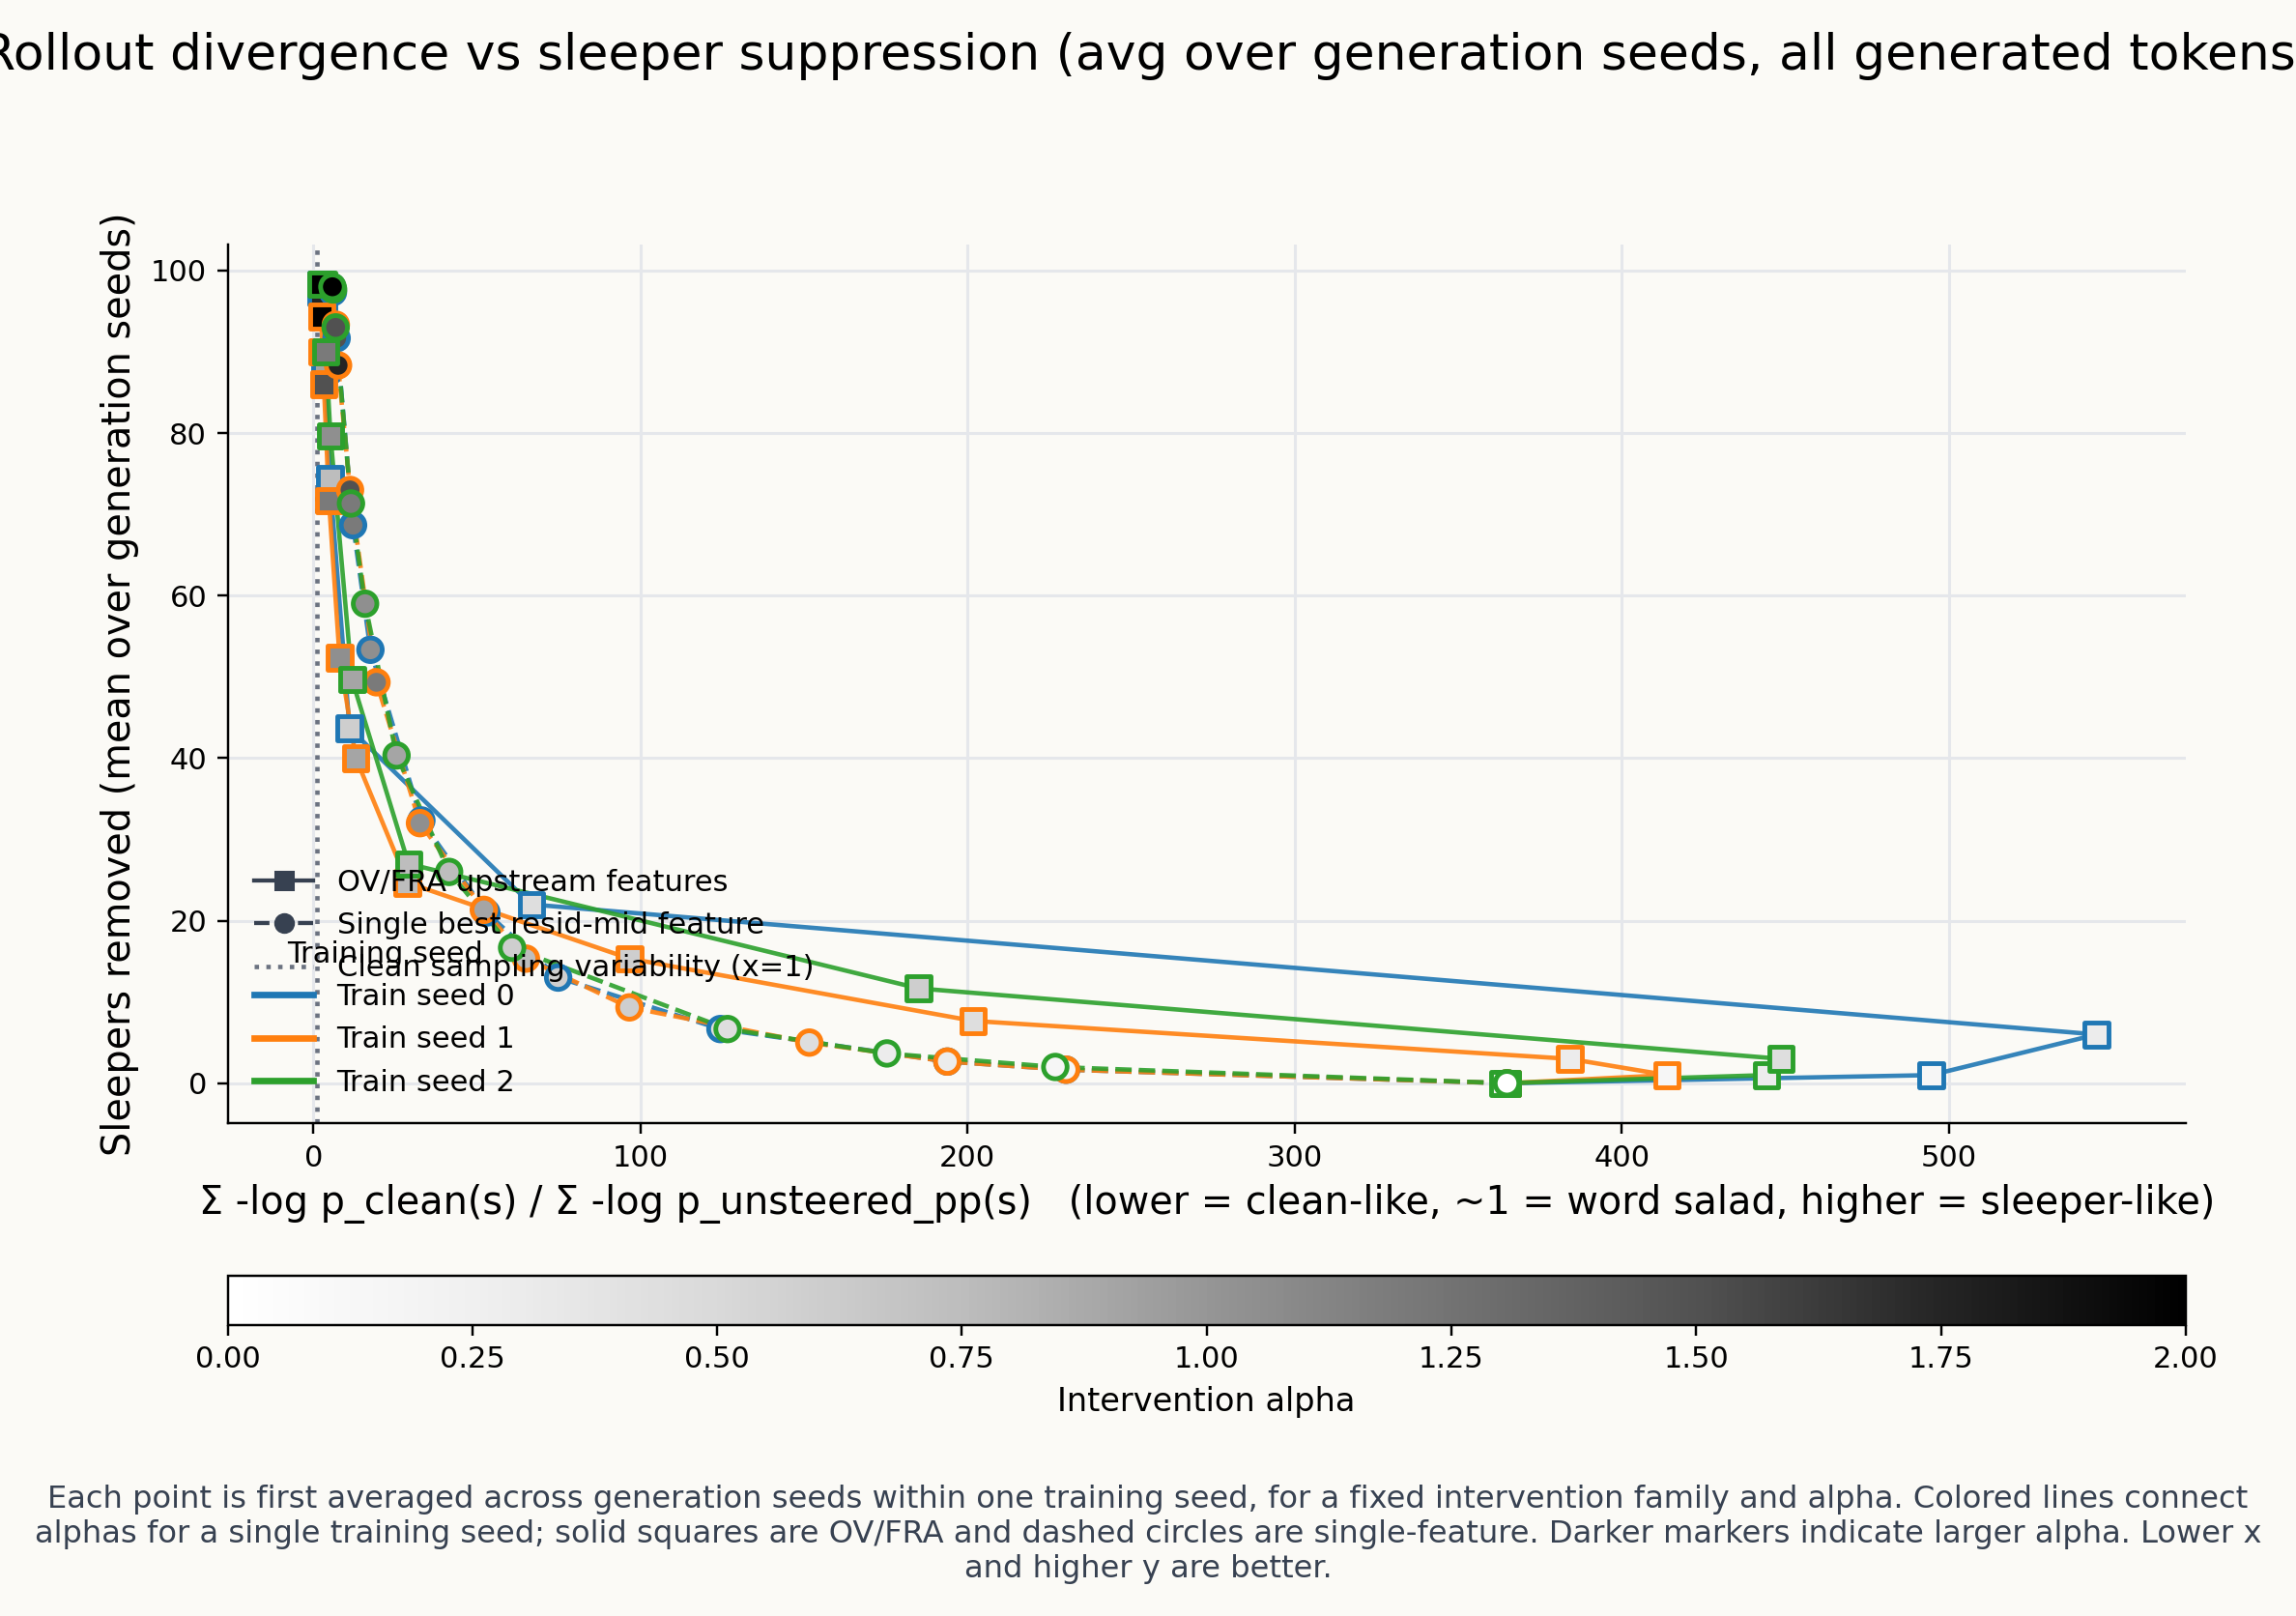

Source data for this figure (header and first rows):
train_seed, family, alpha, x_mean, y_mean, n_generation_seeds
0, OV/FRA, 0.0, 364.9, 0, 3
0, OV/FRA, 0.15, 494.6, 1, 3
0, OV/FRA, 0.3, 545.2, 6, 3
0, OV/FRA, 0.45, 66.63, 22, 3
0, OV/FRA, 0.6, 11.07, 43.67, 3
0, OV/FRA, 0.75, 5.038, 74.33, 3
0, OV/FRA, 0.9, 3.6, 88, 3
0, OV/FRA, 1.05, 3.066, 94.67, 3
0, OV/FRA, 1.2, 2.859, 97, 3
0, OV/FRA, 1.5, 2.599, 98, 3
0, OV/FRA, 1.75, 2.405, 97.33, 3
0, OV/FRA, 2.0, 2.248, 98.33, 3
0, Single feature, 0.0, 364.9, 0, 3
0, Single feature, 0.15, 230.1, 1.667, 3
0, Single feature, 0.3, 193.8, 2.667, 3
0, Single feature, 0.45, 124.5, 6.667, 3
0, Single feature, 0.6, 74.85, 13, 3
0, Single feature, 0.75, 52.91, 21, 3
0, Single feature, 0.9, 33.04, 32.33, 3
0, Single feature, 1.05, 17.46, 53.33, 3
0, Single feature, 1.2, 12.15, 68.67, 3
0, Single feature, 1.5, 7.132, 91.67, 3
0, Single feature, 1.75, 6.003, 97.33, 3
0, Single feature, 2.0, 5.704, 98, 3
1, OV/FRA, 0.0, 364.9, 0, 3
1, OV/FRA, 0.15, 413.8, 1, 3
1, OV/FRA, 0.3, 384, 3, 3
1, OV/FRA, 0.45, 201.7, 7.667, 3
1, OV/FRA, 0.6, 96.7, 15.33, 3
1, OV/FRA, 0.75, 28.79, 24.67, 3
1, OV/FRA, 0.9, 13.01, 40, 3
1, OV/FRA, 1.05, 8.031, 52.33, 3
1, OV/FRA, 1.2, 4.786, 71.67, 3
1, OV/FRA, 1.5, 3.227, 86, 3
1, OV/FRA, 1.75, 2.728, 90, 3
1, OV/FRA, 2.0, 2.507, 94.33, 3
1, Single feature, 0.0, 364.9, 0, 3
1, Single feature, 0.15, 230.1, 1.667, 3
1, Single feature, 0.3, 193.8, 2.667, 3
1, Single feature, 0.45, 151.6, 5, 3
1, Single feature, 0.6, 96.64, 9.333, 3
1, Single feature, 0.75, 65, 15.33, 3
1, Single feature, 0.9, 52.12, 21.33, 3
1, Single feature, 1.05, 32.6, 32, 3
1, Single feature, 1.2, 19.32, 49.33, 3
1, Single feature, 1.5, 11.22, 73, 3
1, Single feature, 1.75, 7.569, 88.33, 3
1, Single feature, 2.0, 6.883, 93.33, 3
2, OV/FRA, 0.0, 364.9, 0, 3
2, OV/FRA, 0.15, 363.7, 0, 3
2, OV/FRA, 0.3, 444.2, 1, 3
2, OV/FRA, 0.45, 448.7, 3, 3
2, OV/FRA, 0.6, 185.1, 11.67, 3
2, OV/FRA, 0.75, 29.11, 27, 3
2, OV/FRA, 0.9, 11.84, 49.67, 3
2, OV/FRA, 1.05, 5.246, 79.67, 3
2, OV/FRA, 1.2, 3.834, 90, 3
2, OV/FRA, 1.5, 2.975, 98.33, 3
2, OV/FRA, 1.75, 2.647, 98.33, 3
2, OV/FRA, 2.0, 2.463, 98.33, 3
... 12 more rows
